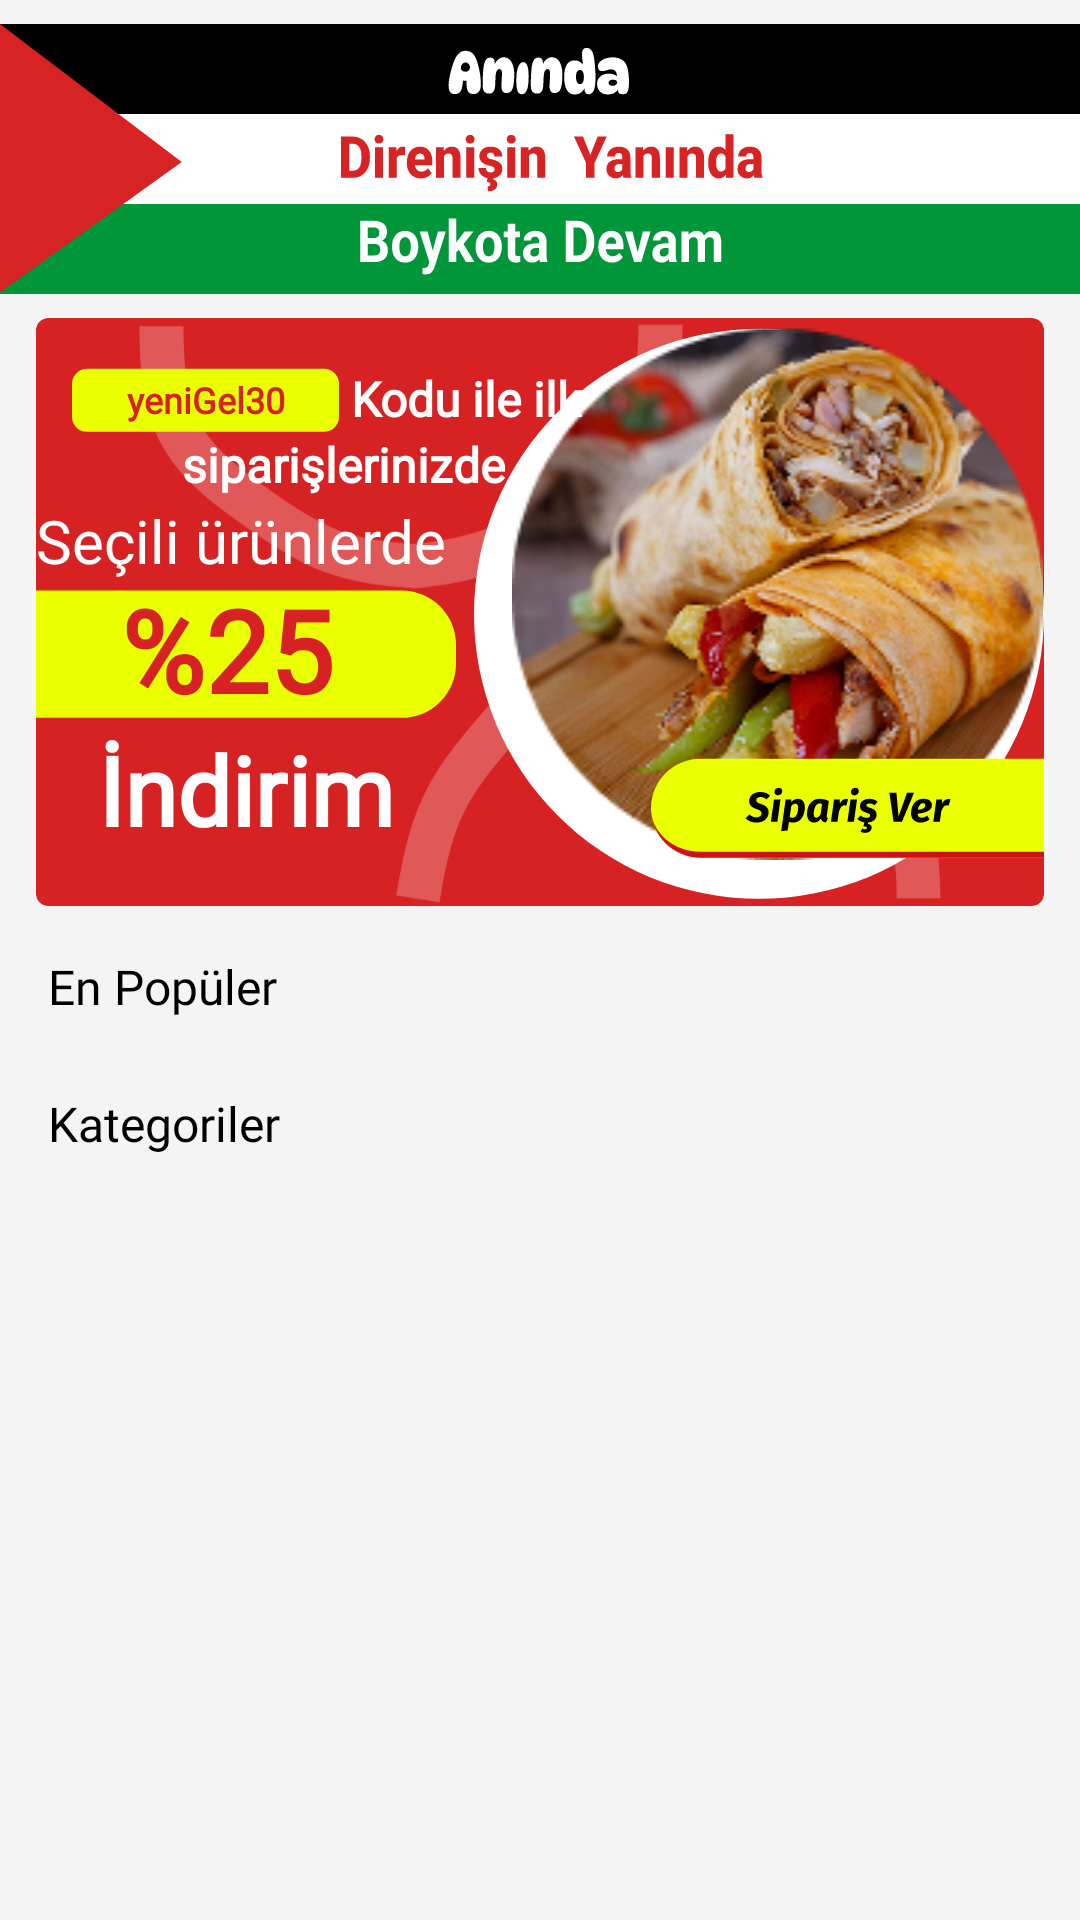

Here is an Android app screen rendered from its layout file. Give the layout XML and the strings, colors and styles it references.
<!-- AndroidManifest.xml: application theme Theme.AnındaKuryeApp -->
<!-- res/layout/fragment_main_page.xml -->
<?xml version="1.0" encoding="utf-8"?>
<LinearLayout xmlns:android="http://schemas.android.com/apk/res/android"
    xmlns:app="http://schemas.android.com/apk/res-auto"
    xmlns:tools="http://schemas.android.com/tools"
    android:id="@+id/frameLayout"
    android:layout_width="match_parent"
    android:layout_height="match_parent"
    android:background="#F4F4F4"
    android:orientation="vertical"
    tools:context=".ui.frgamnet.CartPageFragment">

    <View
        android:layout_width="match_parent"
        android:layout_height="90dp"
        android:layout_marginTop="8dp"
        android:background="@drawable/main_page_header"/>

    <androidx.cardview.widget.CardView
        android:layout_width="match_parent"
        android:layout_height="196dp"
        android:layout_marginStart="12dp"
        android:layout_marginEnd="12dp"
        android:layout_marginTop="8dp"
        app:cardCornerRadius="4dp"
        app:cardBackgroundColor="#D62222">

        <androidx.constraintlayout.widget.ConstraintLayout
            android:layout_width="match_parent"
            android:layout_height="match_parent">

            <ImageView
                android:id="@+id/imageView"
                android:layout_width="182dp"
                android:layout_height="92dp"
                android:layout_marginStart="34dp"
                android:src="@drawable/food_page_header_item_one"
                app:layout_constraintStart_toStartOf="parent"
                app:layout_constraintTop_toTopOf="parent" />

            <ImageView
                android:id="@+id/imageView2"
                android:layout_width="182dp"
                android:layout_height="92dp"
                android:layout_marginEnd="34dp"
                android:src="@drawable/food_page_header_item_two"
                app:layout_constraintBottom_toBottomOf="parent"
                app:layout_constraintEnd_toEndOf="parent" />

            <ImageView
                android:id="@+id/imageView3"
                android:layout_width="wrap_content"
                android:layout_height="wrap_content"
                android:src="@drawable/food_page_header_item_crickle"
                app:layout_constraintBottom_toBottomOf="parent"
                app:layout_constraintEnd_toEndOf="parent"
                app:layout_constraintTop_toTopOf="parent" />

            <ImageView
                android:id="@+id/imageView4"
                android:layout_width="178dp"
                android:layout_height="178dp"
                android:src="@drawable/foto"
                app:layout_constraintBottom_toBottomOf="@+id/imageView3"
                app:layout_constraintEnd_toEndOf="@+id/imageView3"
                app:layout_constraintHorizontal_bias="1.0"
                app:layout_constraintStart_toStartOf="@+id/imageView3"
                app:layout_constraintTop_toTopOf="@+id/imageView3"
                app:layout_constraintVertical_bias="0.0" />

            <ImageView
                android:id="@+id/imageView5"
                android:layout_width="140dp"
                android:layout_height="wrap_content"
                android:layout_marginTop="28dp"
                android:src="@drawable/food_page_header_item_textare_big"
                app:layout_constraintStart_toStartOf="parent"
                app:layout_constraintTop_toBottomOf="@+id/textView9" />

            <TextView
                android:id="@+id/textView10"
                android:layout_width="wrap_content"
                android:layout_height="wrap_content"
                android:fontFamily="@font/fira_sans_extra_bold"
                android:text="%25"
                android:textColor="#D62222"
                android:textSize="38sp"
                android:textStyle="bold"
                app:layout_constraintBottom_toBottomOf="@+id/imageView5"
                app:layout_constraintEnd_toEndOf="@+id/imageView5"
                app:layout_constraintHorizontal_bias="0.409"
                app:layout_constraintStart_toStartOf="@+id/imageView5"
                app:layout_constraintTop_toTopOf="@+id/imageView5"
                app:layout_constraintVertical_bias="1.0" />

            <ImageView
                android:id="@+id/imageView6"
                android:layout_width="wrap_content"
                android:layout_height="wrap_content"
                android:layout_marginStart="12dp"
                android:layout_marginTop="16dp"
                android:src="@drawable/food_page_header_item_fastare"
                app:layout_constraintStart_toStartOf="parent"
                app:layout_constraintTop_toTopOf="parent" />

            <TextView
                android:id="@+id/textView11"
                android:layout_width="wrap_content"
                android:layout_height="wrap_content"
                android:fontFamily="@font/fira_sans_extra_bold"
                android:text="Seçili ürünlerde"
                android:textColor="@color/white"
                android:textSize="20sp"
                app:layout_constraintBottom_toTopOf="@+id/imageView5"
                app:layout_constraintEnd_toEndOf="@+id/imageView5"
                app:layout_constraintHorizontal_bias="0.0"
                app:layout_constraintStart_toStartOf="@+id/imageView5" />

            <TextView
                android:id="@+id/textView13"
                android:layout_width="wrap_content"
                android:layout_height="wrap_content"
                android:text="İndirim"
                android:textSize="32sp"
                android:textColor="@color/white"
                android:textStyle="bold"
                android:fontFamily="@font/fira_sans_extra_bold"
                app:layout_constraintEnd_toEndOf="@+id/imageView5"
                app:layout_constraintStart_toStartOf="@+id/imageView5"
                app:layout_constraintTop_toBottomOf="@+id/imageView5" />

            <TextView
                android:id="@+id/textView2"
                android:layout_width="wrap_content"
                android:layout_height="wrap_content"
                android:text="yeniGel30"
                android:fontFamily="@font/fira_sans_extra_bold"
                android:textColor="#D62222"
                android:textSize="12sp"
                android:textStyle="bold"
                app:layout_constraintBottom_toBottomOf="@+id/imageView6"
                app:layout_constraintEnd_toEndOf="@+id/imageView6"
                app:layout_constraintStart_toStartOf="@+id/imageView6"
                app:layout_constraintTop_toTopOf="@+id/imageView6" />

            <TextView
                android:id="@+id/textView8"
                android:layout_width="wrap_content"
                android:layout_height="wrap_content"
                android:layout_marginStart="4dp"
                android:text="Kodu ile ilk"
                android:textColor="@color/white"
                android:fontFamily="@font/fira_sans_extra_bold"
                android:textSize="16sp"
                android:textStyle="bold"
                app:layout_constraintBottom_toBottomOf="@+id/imageView6"
                app:layout_constraintStart_toEndOf="@+id/imageView6"
                app:layout_constraintTop_toTopOf="@+id/imageView6"
                app:layout_constraintVertical_bias="0.0" />

            <TextView
                android:id="@+id/textView9"
                android:layout_width="wrap_content"
                android:layout_height="wrap_content"
                android:text="siparişlerinizde"
                android:fontFamily="@font/fira_sans_extra_bold"
                android:textColor="@color/white"
                android:textSize="16sp"
                android:textStyle="bold"
                app:layout_constraintEnd_toEndOf="@+id/textView8"
                app:layout_constraintHorizontal_bias="0.587"
                app:layout_constraintStart_toStartOf="@+id/imageView6"
                app:layout_constraintTop_toBottomOf="@+id/imageView6" />

            <ImageView
                android:id="@+id/imageView7"
                android:layout_width="wrap_content"
                android:layout_height="wrap_content"
                android:layout_marginBottom="16dp"
                android:src="@drawable/i_want"
                app:layout_constraintBottom_toBottomOf="parent"
                app:layout_constraintEnd_toEndOf="@+id/imageView4" />

        </androidx.constraintlayout.widget.ConstraintLayout>
    </androidx.cardview.widget.CardView>




    <TextView
        android:layout_width="match_parent"
        android:layout_height="wrap_content"
        android:text="En Popüler"
        android:layout_marginStart="16dp"
        android:layout_marginTop="16dp"
        android:textStyle="normal"
        android:layout_marginEnd="8dp"
        android:fontFamily="@font/fira_sans_bold"
        android:textSize="16sp"
        android:textColor="@color/black"/>

    <androidx.recyclerview.widget.RecyclerView
        android:id="@+id/recyclerView_most_populer"
        android:layout_width="match_parent"
        android:layout_height="wrap_content"
        android:layout_marginTop="8dp"
        android:layout_marginStart="8dp"
        android:layout_marginEnd="8dp"/>

    <TextView
        android:layout_width="match_parent"
        android:layout_height="wrap_content"
        android:text="Kategoriler"
        android:layout_marginStart="16dp"
        android:layout_marginTop="16dp"
        android:textStyle="normal"
        android:layout_marginEnd="8dp"
        android:fontFamily="@font/fira_sans_bold"
        android:textSize="16sp"
        android:textColor="@color/black"/>

    <androidx.recyclerview.widget.RecyclerView
        android:id="@+id/recyclerView_category"
        android:layout_width="match_parent"
        android:layout_height="wrap_content"
        android:layout_marginTop="8dp"
        android:layout_marginStart="8dp"
        android:layout_marginEnd="8dp"/>


</LinearLayout>
<!-- resources referenced by this layout -->
<resources>
  <!-- drawable food_page_header_item_crickle (drawable) -->
  <vector xmlns:android="http://schemas.android.com/apk/res/android"
      android:width="190dp"
      android:height="191dp"
      android:viewportWidth="190"
      android:viewportHeight="191">
    <path
        android:pathData="M95,95.94m-95,0a95,95 0,1 1,190 0a95,95 0,1 1,-190 0"
        android:fillColor="#ffffff"/>
  </vector>
  <!-- drawable food_page_header_item_fastare (drawable) -->
  <vector xmlns:android="http://schemas.android.com/apk/res/android"
      android:width="89dp"
      android:height="22dp"
      android:viewportWidth="89"
      android:viewportHeight="22">
    <path
        android:pathData="M5,0.941L84,0.941A5,5 0,0 1,89 5.941L89,16.941A5,5 0,0 1,84 21.941L5,21.941A5,5 0,0 1,0 16.941L0,5.941A5,5 0,0 1,5 0.941z"
        android:fillColor="#EAFF00"/>
  </vector>
  <!-- drawable food_page_header_item_one (drawable) -->
  <vector xmlns:android="http://schemas.android.com/apk/res/android"
      android:width="198dp"
      android:height="97dp"
      android:viewportWidth="198"
      android:viewportHeight="97">
    <path
        android:pathData="M8.5,1.44C8.5,35.94 15.3,47.45 40.5,65.44C65.7,83.43 74,86.44 100.5,88.44C125.43,86.31 146.82,76.99 165.5,63.44C179.5,47.94 189.5,33.94 189.5,0.94"
        android:strokeAlpha="0.25"
        android:strokeWidth="16"
        android:fillColor="#00000000"
        android:strokeColor="#ffffff"/>
  </vector>
  <!-- drawable food_page_header_item_textare_big (drawable) -->
  <vector xmlns:android="http://schemas.android.com/apk/res/android"
      android:width="154dp"
      android:height="48dp"
      android:viewportWidth="154"
      android:viewportHeight="48">
    <path
        android:pathData="M0,0.94H134C145.05,0.94 154,9.9 154,20.94V27.94C154,38.99 145.05,47.94 134,47.94H0V0.94Z"
        android:fillColor="#EAFF00"/>
  </vector>
  <!-- drawable food_page_header_item_two (drawable) -->
  <vector xmlns:android="http://schemas.android.com/apk/res/android"
      android:width="200dp"
      android:height="99dp"
      android:viewportWidth="200"
      android:viewportHeight="99">
    <path
        android:pathData="M8,97.44C13.5,62.94 20,54.94 41.5,29.94C66.7,11.95 81.77,9.24 108,8.94C132.93,11.08 144.82,16.39 163.5,29.94C181.95,49.21 191.4,64.3 191.4,97.3"
        android:strokeAlpha="0.25"
        android:strokeWidth="16"
        android:fillColor="#00000000"
        android:strokeColor="#ffffff"/>
  </vector>
  <!-- drawable foto: png bitmap (drawable, 70013 bytes) -->
  <!-- drawable i_want: vector/xml drawable (drawable, 6291 chars, omitted) -->
  <!-- drawable main_page_header: vector/xml drawable (drawable, 31946 chars, omitted) -->
  <style name="Theme.AnındaKuryeApp" parent="Base.Theme.AnındaKuryeApp" />
  <style name="Base.Theme.AnındaKuryeApp" parent="Theme.Material3.DayNight.NoActionBar">
          
          <item name="colorPrimary">#D52121</item>
          <item name="colorPrimaryVariant">#FFFFFF</item>
          <item name="colorOnPrimary">#000000</item>
  
          
          <item name="colorControlActivated">#D52121</item> 
  
          
          <item name="colorControlNormal">#9B9B9B</item>
      </style>
  <!-- not gathered from this repository: default colours our renderer supplied (Android Studio template values) -->
  <color name="black">#FF000000</color>
  <color name="white">#FFFFFFFF</color>
</resources>
